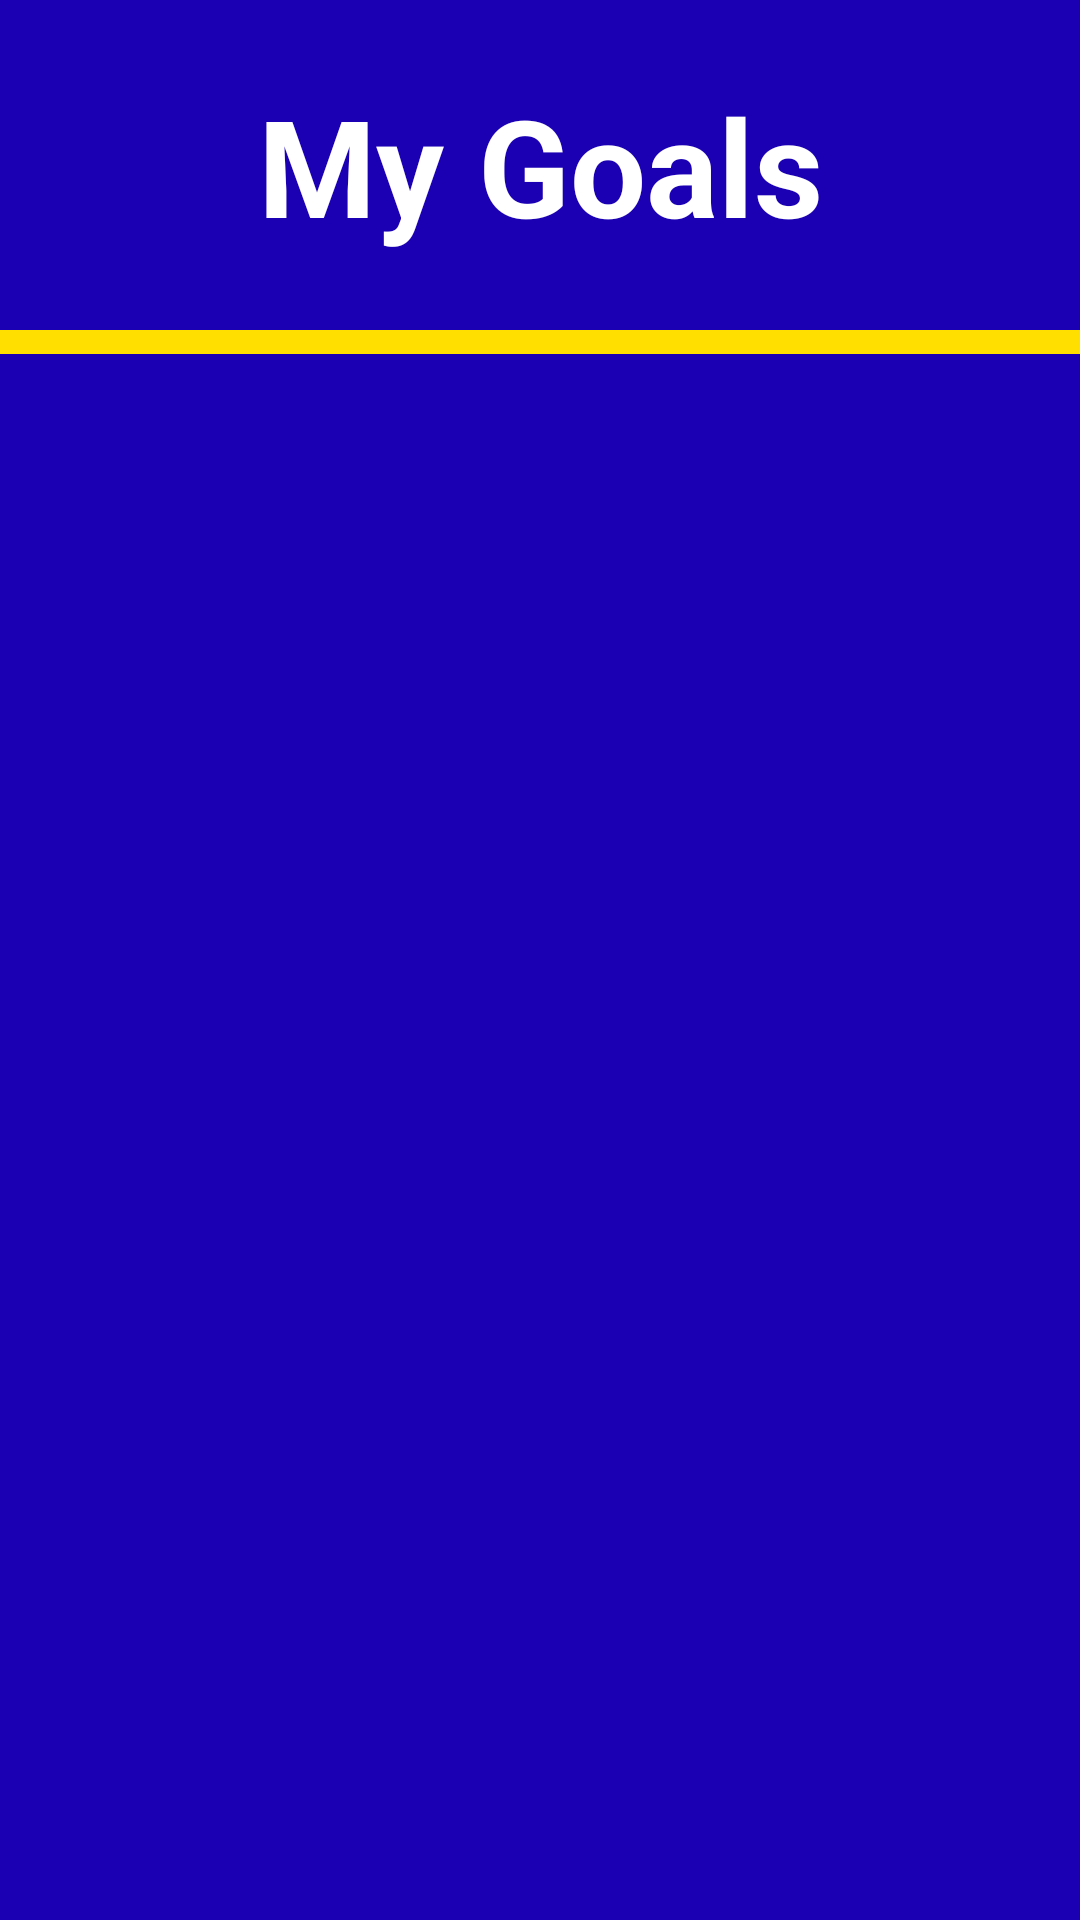

This screen was rendered from an Android layout file. Write that file and the resources it references.
<!-- AndroidManifest.xml: application theme AppTheme -->
<!-- res/layout/section_title.xml -->
<?xml version="1.0" encoding="utf-8"?>
<LinearLayout xmlns:android="http://schemas.android.com/apk/res/android"
    android:layout_width="match_parent"
    android:layout_height="wrap_content"
    android:orientation="vertical"
    android:background="@color/colorPrimaryDark"
    android:elevation="4dp">

    <TextView
        android:id="@+id/section_title_text"
        android:layout_width="match_parent"
        android:layout_height="wrap_content"
        android:paddingTop="25dp"
        android:paddingBottom="25dp"
        android:textColor="@color/textColorWhite"
        android:text="@string/my_goals_title"
        android:textAlignment="center"
        android:textSize="45sp"
        android:textStyle="bold"/>

    <View
        android:id="@+id/section_title_bar"
        android:layout_width="match_parent"
        android:layout_height="8dp"
        android:background="@color/colorAccent" />

</LinearLayout>
<!-- resources referenced by this layout -->
<resources>
  <color name="colorAccent">#FFDF00</color>
  <color name="colorPrimaryDark">#1A00B2</color>
  <color name="textColorWhite">#FFF</color>
  <string name="my_goals_title">My Goals</string>
  <style name="AppTheme" parent="Theme.AppCompat.Light.NoActionBar">
          
          <item name="colorPrimary">@color/colorPrimary</item>
          <item name="colorPrimaryDark">@color/colorPrimaryDark</item>
          <item name="colorAccent">@color/colorAccent</item>
          <item name="windowActionModeOverlay">true</item>
      </style>
  <color name="colorPrimary">#749CFF</color>
</resources>
